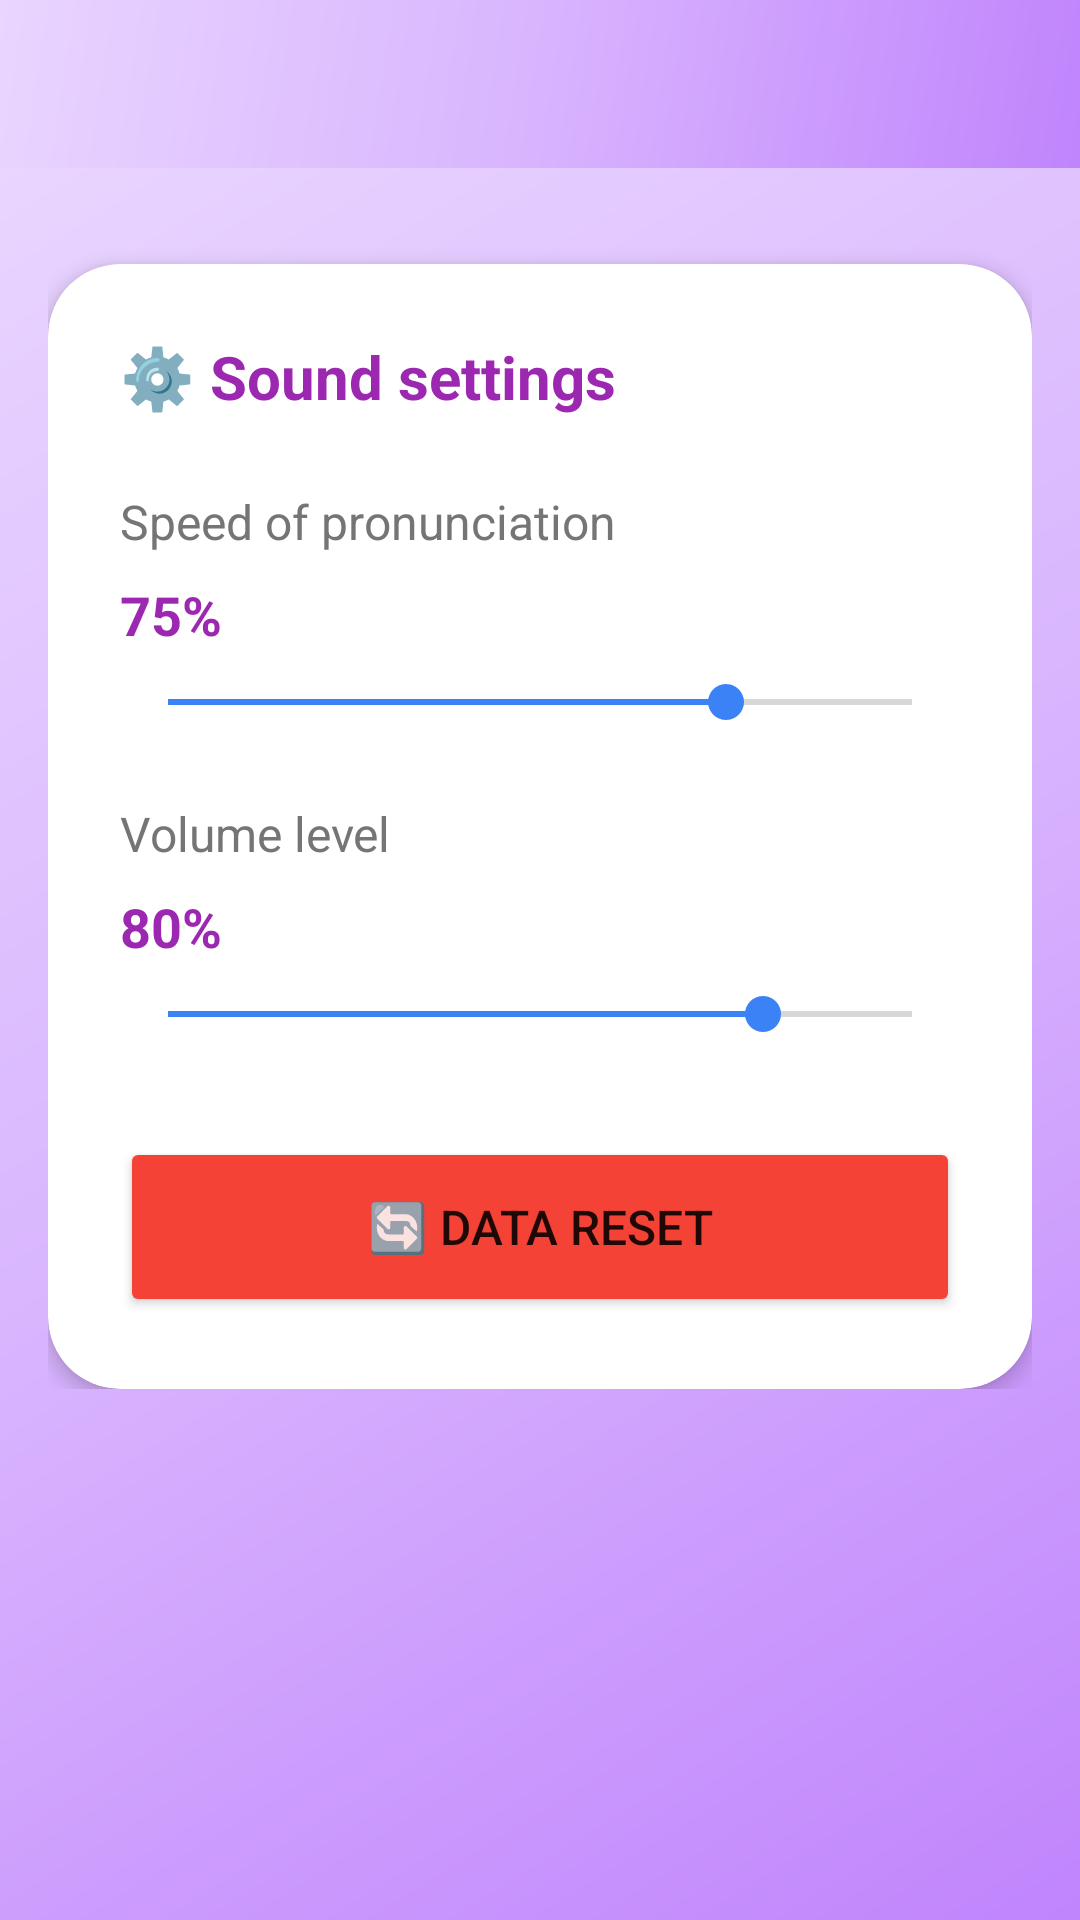

Android layout source for this screen:
<!-- AndroidManifest.xml: application theme Theme.SpeechBuddy -->
<!-- res/layout/activity_settings.xml -->
<?xml version="1.0" encoding="utf-8"?>
<LinearLayout xmlns:android="http://schemas.android.com/apk/res/android"
    xmlns:app="http://schemas.android.com/apk/res-auto"
    android:layout_width="match_parent"
    android:layout_height="match_parent"
    android:orientation="vertical">

    <androidx.appcompat.widget.Toolbar
        android:id="@+id/toolbar"
        android:layout_width="match_parent"
        android:layout_height="?attr/actionBarSize"
        android:background="@drawable/gradient_background"
        android:theme="@style/ThemeOverlay.AppCompat.Dark.ActionBar" />

    <ScrollView
        android:layout_width="match_parent"
        android:layout_height="match_parent"
        android:background="@drawable/gradient_background"
        android:padding="16dp">

        <LinearLayout
            android:layout_width="match_parent"
            android:layout_height="wrap_content"
            android:orientation="vertical">

            <com.google.android.material.card.MaterialCardView
                android:layout_width="match_parent"
                android:layout_height="wrap_content"
                android:layout_marginTop="16dp"
                app:cardCornerRadius="24dp"
                app:cardElevation="4dp">

                <LinearLayout
                    android:layout_width="match_parent"
                    android:layout_height="wrap_content"
                    android:orientation="vertical"
                    android:padding="24dp">

                    <TextView
                        android:layout_width="wrap_content"
                        android:layout_height="wrap_content"
                        android:text="⚙️ Sound settings"
                        android:textColor="#9C27B0"
                        android:textSize="20sp"
                        android:textStyle="bold" />

                    <TextView
                        android:layout_width="wrap_content"
                        android:layout_height="wrap_content"
                        android:layout_marginTop="24dp"
                        android:text="Speed of pronunciation"
                        android:textColor="#757575"
                        android:textSize="16sp" />

                    <TextView
                        android:id="@+id/tvSpeed"
                        android:layout_width="wrap_content"
                        android:layout_height="wrap_content"
                        android:layout_marginTop="8dp"
                        android:text="75%"
                        android:textColor="#9C27B0"
                        android:textSize="18sp"
                        android:textStyle="bold" />

                    <SeekBar
                        android:id="@+id/seekSpeed"
                        android:layout_width="match_parent"
                        android:layout_height="wrap_content"
                        android:layout_marginTop="8dp"
                        android:max="100"
                        android:progress="75" />

                    <TextView
                        android:layout_width="wrap_content"
                        android:layout_height="wrap_content"
                        android:layout_marginTop="24dp"
                        android:text="Volume level"
                        android:textColor="#757575"
                        android:textSize="16sp" />

                    <TextView
                        android:id="@+id/tvVolume"
                        android:layout_width="wrap_content"
                        android:layout_height="wrap_content"
                        android:layout_marginTop="8dp"
                        android:text="80%"
                        android:textColor="#9C27B0"
                        android:textSize="18sp"
                        android:textStyle="bold" />

                    <SeekBar
                        android:id="@+id/seekVolume"
                        android:layout_width="match_parent"
                        android:layout_height="wrap_content"
                        android:layout_marginTop="8dp"
                        android:max="100"
                        android:progress="80" />

                    <Button
                        android:id="@+id/btnReset"
                        android:layout_width="match_parent"
                        android:layout_height="60dp"
                        android:layout_marginTop="32dp"
                        android:backgroundTint="#F44336"
                        android:text="🔄 Data reset"
                        android:textSize="16sp"
                        app:cornerRadius="16dp" />
                </LinearLayout>
            </com.google.android.material.card.MaterialCardView>
        </LinearLayout>
    </ScrollView>
</LinearLayout>
<!-- resources referenced by this layout -->
<resources>
  <!-- drawable gradient_background (drawable) -->
  <?xml version="1.0" encoding="utf-8"?>
  <shape xmlns:android="http://schemas.android.com/apk/res/android">
      <gradient
          android:type="linear"
          android:angle="135"
          android:startColor="#C084FC"
          android:centerColor="#D8B4FE"
          android:endColor="#E9D5FF" />
  </shape>
  <style name="Theme.SpeechBuddy" parent="Theme.MaterialComponents.DayNight.NoActionBar">
          
          <item name="colorPrimary">@color/purple_500</item>
          <item name="colorPrimaryVariant">@color/purple_700</item>
          <item name="colorOnPrimary">@color/white</item>
  
          
          <item name="colorSecondary">@color/blue_500</item>
          <item name="colorSecondaryVariant">@color/blue_500</item>
          <item name="colorOnSecondary">@color/white</item>
  
          
          <item name="android:colorBackground">@color/white</item>
          <item name="colorSurface">@color/white</item>
          <item name="colorOnBackground">@color/gray_900</item>
          <item name="colorOnSurface">@color/gray_900</item>
  
          
          <item name="android:statusBarColor">@color/purple_500</item>
          <item name="android:windowLightStatusBar" tools:targetApi="m">false</item>
  
          
          <item name="android:navigationBarColor">@color/white</item>
  
          
          <item name="textAppearanceHeadline1">@style/TextAppearance.SpeechBuddy.Headline1</item>
          <item name="textAppearanceHeadline2">@style/TextAppearance.SpeechBuddy.Headline2</item>
          <item name="textAppearanceBody1">@style/TextAppearance.SpeechBuddy.Body1</item>
  
          
          <item name="materialButtonStyle">@style/Widget.SpeechBuddy.Button</item>
          <item name="textInputStyle">@style/Widget.SpeechBuddy.TextInputLayout</item>
      </style>
  <color name="purple_500">#9333EA</color>
  <color name="purple_700">#7E22CE</color>
  <color name="white">#FFFFFF</color>
  <color name="blue_500">#3B82F6</color>
  <color name="gray_900">#111827</color>
  <style name="TextAppearance.SpeechBuddy.Headline1" parent="TextAppearance.MaterialComponents.Headline1">
          <item name="fontFamily">sans-serif-medium</item>
          <item name="android:textSize">32sp</item>
          <item name="android:textColor">@color/gray_900</item>
      </style>
  <style name="TextAppearance.SpeechBuddy.Headline2" parent="TextAppearance.MaterialComponents.Headline2">
          <item name="fontFamily">sans-serif-medium</item>
          <item name="android:textSize">24sp</item>
          <item name="android:textColor">@color/gray_900</item>
      </style>
  <style name="TextAppearance.SpeechBuddy.Body1" parent="TextAppearance.MaterialComponents.Body1">
          <item name="fontFamily">sans-serif</item>
          <item name="android:textSize">16sp</item>
          <item name="android:textColor">@color/gray_700</item>
      </style>
  <style name="Widget.SpeechBuddy.Button" parent="Widget.MaterialComponents.Button">
          <item name="android:textSize">16sp</item>
          <item name="android:textAllCaps">false</item>
          <item name="cornerRadius">16dp</item>
          <item name="android:fontFamily">sans-serif-medium</item>
          <item name="android:paddingTop">16dp</item>
          <item name="android:paddingBottom">16dp</item>
      </style>
  <style name="Widget.SpeechBuddy.TextInputLayout" parent="Widget.MaterialComponents.TextInputLayout.OutlinedBox">
          <item name="boxCornerRadiusTopStart">12dp</item>
          <item name="boxCornerRadiusTopEnd">12dp</item>
          <item name="boxCornerRadiusBottomStart">12dp</item>
          <item name="boxCornerRadiusBottomEnd">12dp</item>
          <item name="boxStrokeColor">@color/purple_500</item>
          <item name="hintTextColor">@color/purple_500</item>
      </style>
  <color name="gray_700">#374151</color>
</resources>
